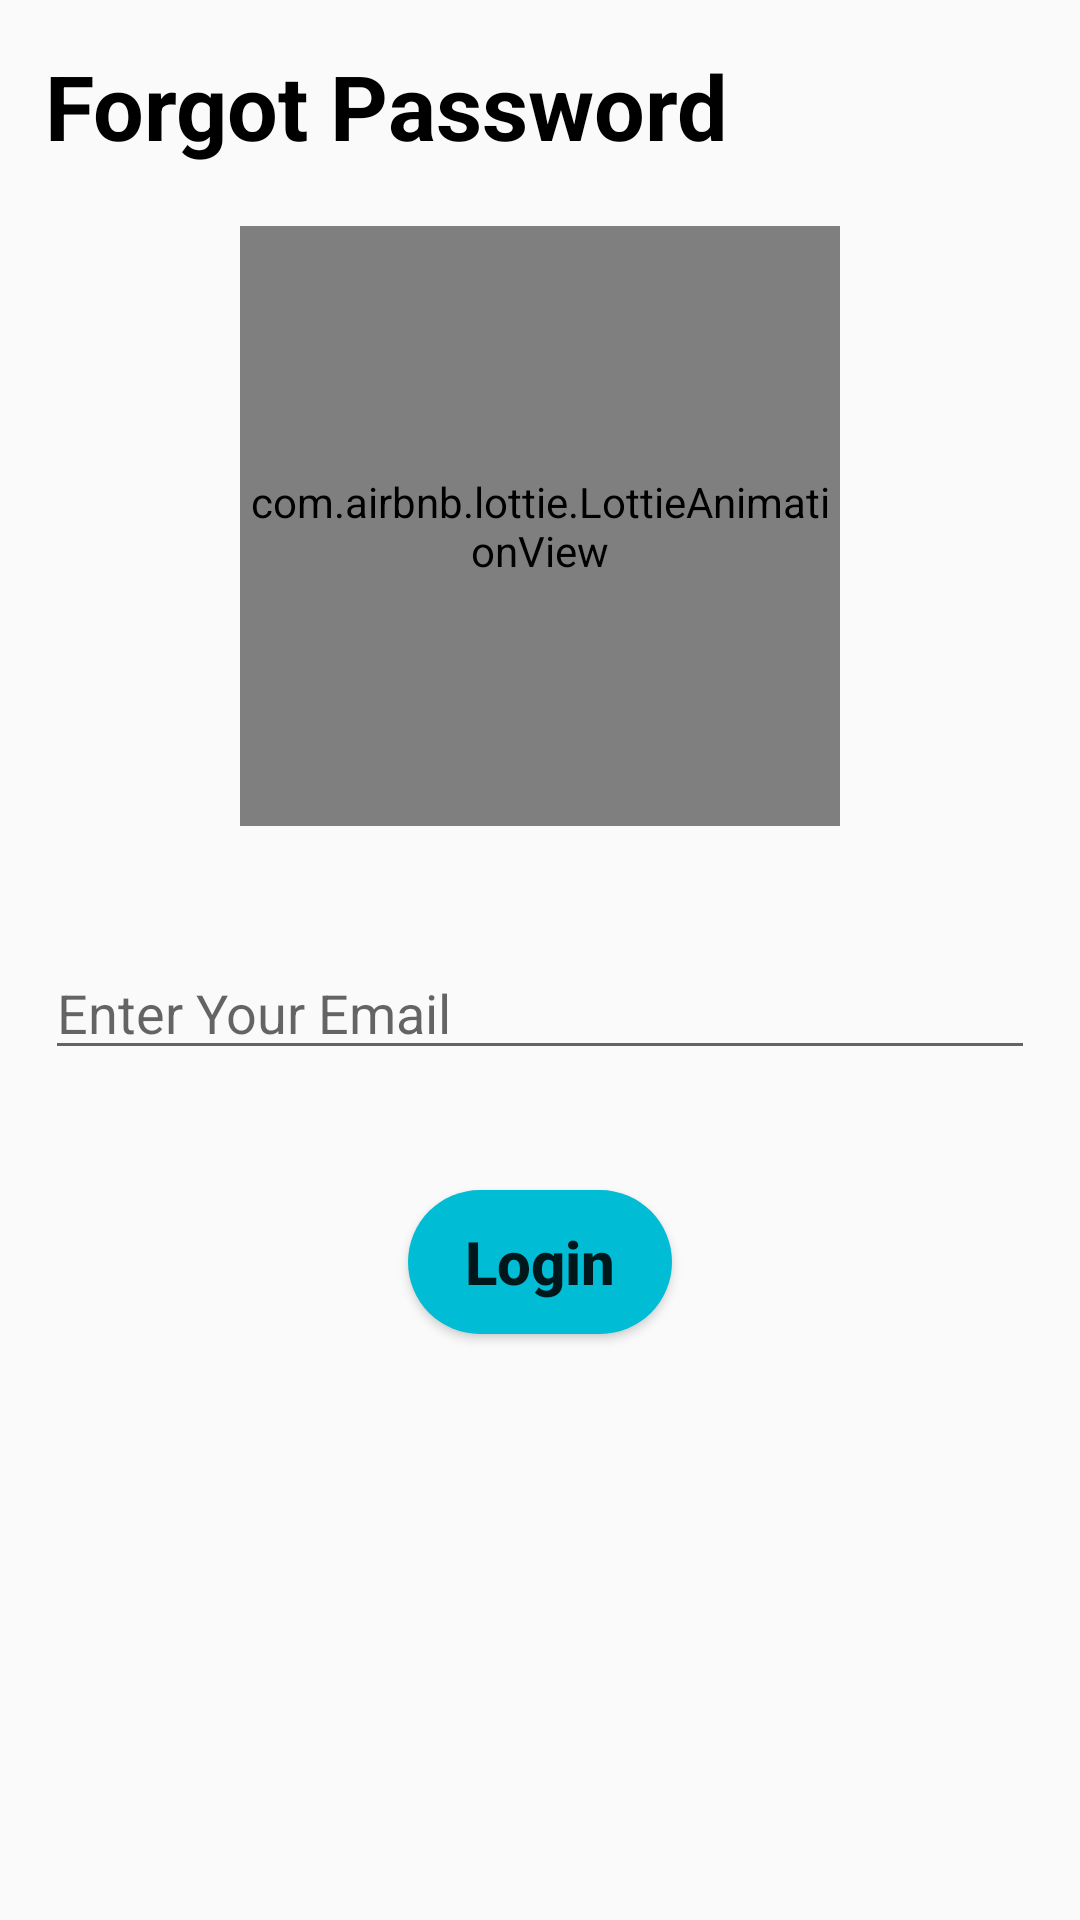

Android layout source for this screen:
<!-- AndroidManifest.xml: application theme Theme.LQ_APP_1 -->
<!-- res/layout/activity_forget_password.xml -->
<?xml version="1.0" encoding="utf-8"?>
<LinearLayout xmlns:android="http://schemas.android.com/apk/res/android"
    xmlns:app="http://schemas.android.com/apk/res-auto"
    xmlns:tools="http://schemas.android.com/tools"
    android:layout_width="match_parent"
    android:layout_height="match_parent"
    android:orientation="vertical"
    android:padding="15dp"
    tools:context=".Login">

    <TextView
        android:layout_width="match_parent"
        android:layout_height="wrap_content"
        android:text="Forgot Password"
        android:textAllCaps="false"
        android:textStyle="bold"
        android:textColor="@color/black"
        android:layout_marginBottom="20dp"
        android:textSize="30sp">


    </TextView>


    <com.airbnb.lottie.LottieAnimationView
        android:id="@+id/animation_main"
        android:layout_width="200dp"
        android:layout_height="200dp"
        android:layout_marginHorizontal="160dp"
        app:lottie_autoPlay="true"
        app:lottie_loop="true"
        app:lottie_rawRes="@raw/login"
        android:layout_gravity="center"

        android:layout_marginBottom="40dp"
        />

    <EditText
        android:inputType="textEmailAddress"
        android:autofillHints="emailAddress"

        android:id="@+id/Login_Email_forget_Email"
        android:layout_width="match_parent"
        android:layout_height="wrap_content"
        android:layout_marginBottom="40dp"



        android:hint="Enter Your Email">
    </EditText>










    <Button
        android:id="@+id/User_Loginbtn_forgot_Password"
        android:layout_width="wrap_content"
        android:layout_height="wrap_content"
        android:text="Login"
        android:textStyle="bold"
        android:textSize="20sp"
        android:textAllCaps="false"
        android:gravity="center"
        android:layout_marginBottom="20dp"
        android:background="@drawable/mybutton"

        android:layout_gravity="center">

    </Button>


    <ProgressBar
        android:layout_width="wrap_content"
        android:layout_height="wrap_content"
        android:id="@+id/progBar_l"
        android:layout_centerVertical="true"
        android:elevation="10dp"
        android:visibility="gone"/>




</LinearLayout>
<!-- resources referenced by this layout -->
<resources>
  <!-- drawable mybutton (drawable) -->
  <?xml version="1.0" encoding="utf-8"?>
  <shape xmlns:android="http://schemas.android.com/apk/res/android">
      <solid android:color="#00BCD4"/>
      <corners android:radius="80dp"/>
  
  </shape>
  <style name="Theme.LQ_APP_1" parent="Theme.AppCompat.Light.NoActionBar">
          
          <item name="colorPrimary">@color/purple_500</item>
          <item name="colorPrimaryVariant">@color/purple_700</item>
          <item name="colorOnPrimary">@color/white</item>
          
          <item name="colorSecondary">@color/teal_200</item>
          <item name="colorSecondaryVariant">@color/teal_700</item>
          <item name="colorOnSecondary">@color/black</item>
          
          <item name="android:statusBarColor">?attr/colorPrimaryVariant</item>
          
      </style>
  <!-- not gathered from this repository: default colours our renderer supplied (Android Studio template values) -->
  <color name="purple_500">#FF6200EE</color>
  <color name="purple_700">#FF3700B3</color>
  <color name="teal_200">#FF03DAC5</color>
  <color name="teal_700">#FF018786</color>
  <color name="black">#FF000000</color>
  <color name="white">#FFFFFFFF</color>
</resources>
